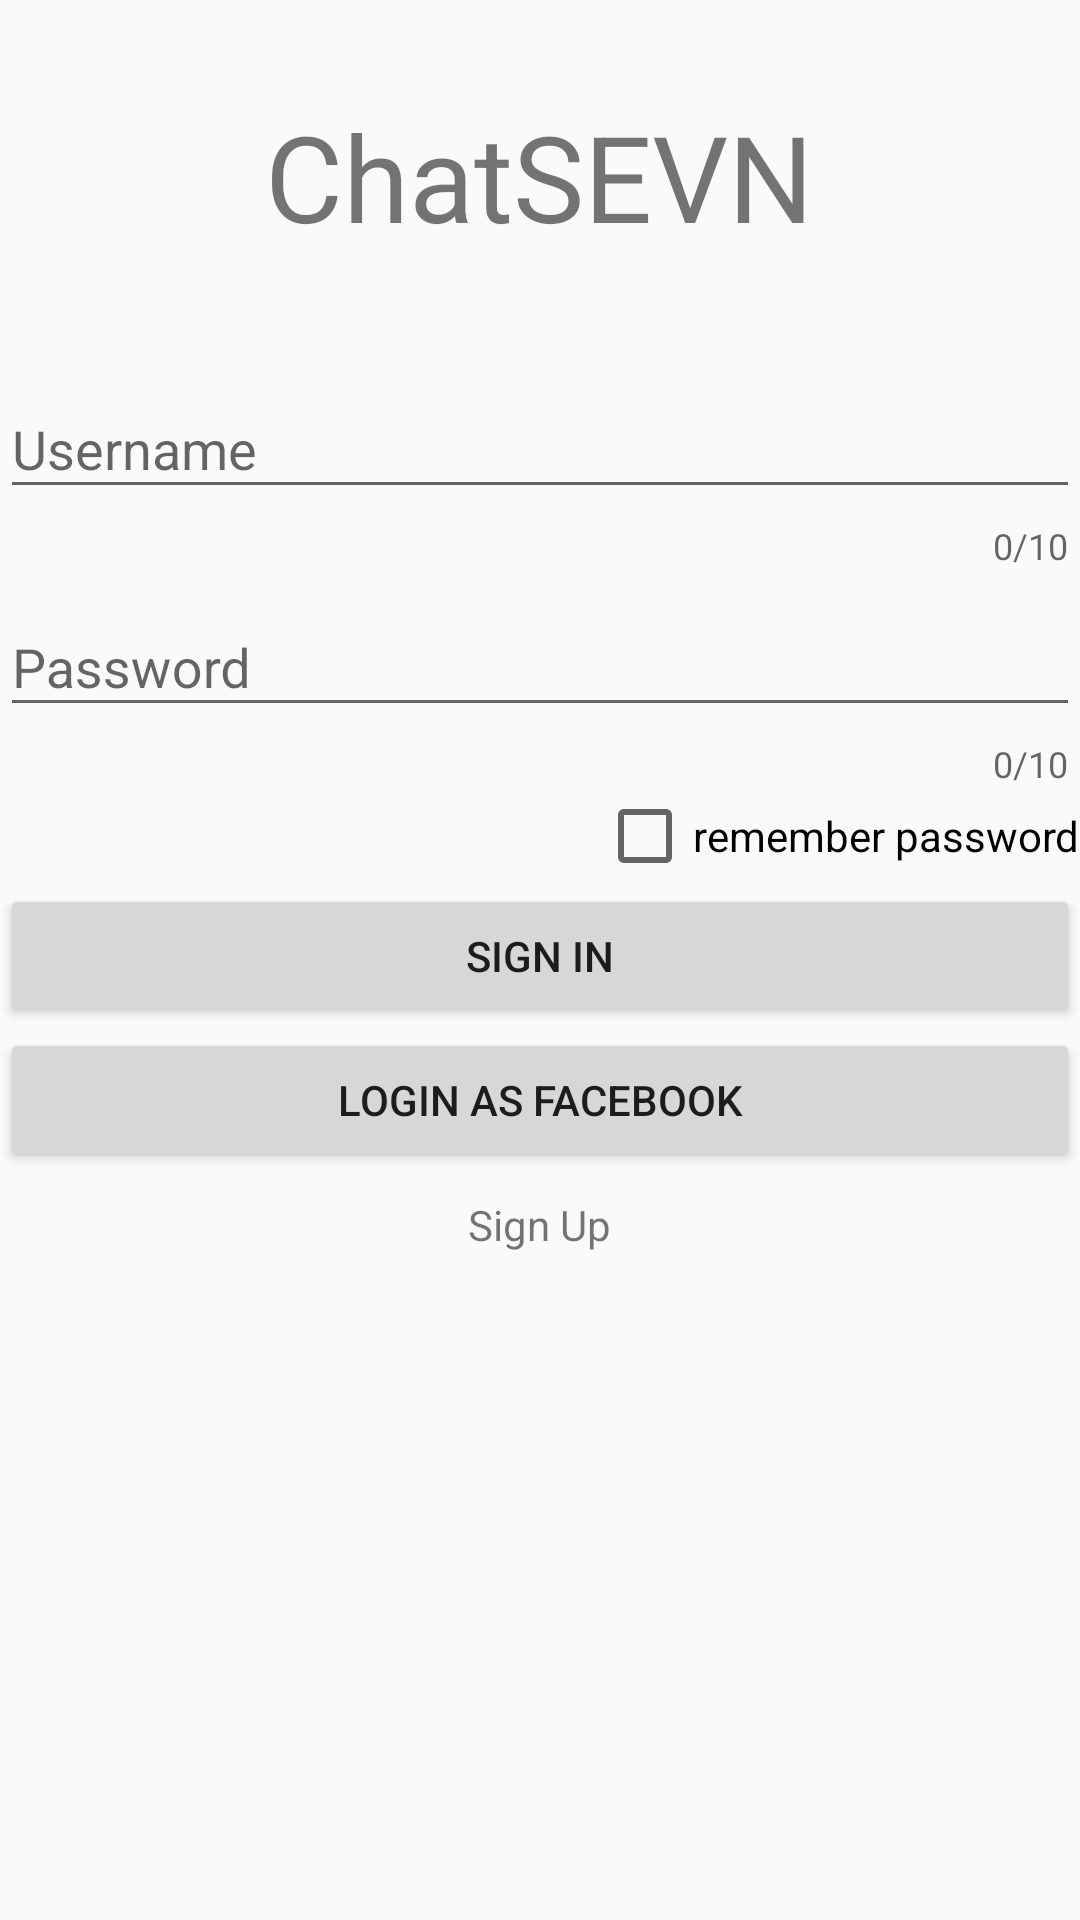

Produce the Android XML layout that renders to this screen, including the resource entries it uses.
<!-- AndroidManifest.xml: activity theme AppTheme.NoActionBar -->
<!-- res/layout/activity_login.xml -->
<?xml version="1.0" encoding="utf-8"?>
<LinearLayout xmlns:android="http://schemas.android.com/apk/res/android"
    xmlns:app="http://schemas.android.com/apk/res-auto"
    xmlns:tools="http://schemas.android.com/tools"
    android:layout_width="match_parent"
    android:layout_height="match_parent"
    android:layout_margin="16dp"
    android:gravity="center_horizontal"
    android:orientation="vertical"
    tools:context=".activity.LoginActivity">


    <TextView
        android:layout_marginTop="250dp"
        android:layout_width="wrap_content"
        android:layout_height="wrap_content"
        android:layout_margin="32dp"
        android:text="@string/app_name"
        android:textSize="40sp" />

    <com.google.android.material.textfield.TextInputLayout
        android:layout_width="match_parent"
        android:layout_height="wrap_content"
        app:counterEnabled="true"
        app:counterMaxLength="10">

        <EditText
            android:id="@+id/edtUsername"
            android:layout_width="match_parent"
            android:layout_height="wrap_content"
            android:hint="@string/login_username" />

    </com.google.android.material.textfield.TextInputLayout>

    <com.google.android.material.textfield.TextInputLayout
        android:layout_width="match_parent"
        android:layout_height="wrap_content"
        app:counterEnabled="true"
        app:counterMaxLength="10">

        <EditText
            android:id="@+id/edtPassword"
            android:layout_width="match_parent"
            android:layout_height="wrap_content"
            android:hint="@string/login_password"
            android:inputType="textPassword" />


    </com.google.android.material.textfield.TextInputLayout>


    <androidx.appcompat.widget.AppCompatCheckBox
        android:id="@+id/cbRememberPass"
        android:layout_gravity="right"
        android:layout_width="wrap_content"
        android:layout_height="wrap_content"
        android:text="remember password" />
    <Button
        android:onClick="signIn"
        android:layout_width="match_parent"
        android:layout_height="wrap_content"
        android:text="@string/login_sign_in" />


    <Button
        android:layout_width="match_parent"
        android:layout_height="wrap_content"
        android:text="@string/login_facebook" />

    <TextView
        android:onClick="signUp"
        android:layout_width="wrap_content"
        android:layout_height="wrap_content"
        android:padding="8dp"
        android:text="@string/login_sign_up" />


</LinearLayout>
<!-- resources referenced by this layout -->
<resources>
  <string name="app_name">ChatSEVN</string>
  <string name="login_facebook">Login as Facebook</string>
  <string name="login_password">Password</string>
  <string name="login_sign_in">Sign In</string>
  <string name="login_sign_up">Sign Up</string>
  <string name="login_username">Username</string>
  <style name="AppTheme.NoActionBar" parent="Platform.MaterialComponents.Light">
          <item name="windowActionBar">false</item>
          <item name="windowNoTitle">true</item>
          <item name="colorPrimary">@color/colorPrimary</item>
          <item name="colorPrimaryDark">@color/colorPrimaryDark</item>
          <item name="colorAccent">@color/colorAccent</item>
      </style>
  <!-- not gathered from this repository: default colours our renderer supplied (Android Studio template values) -->
  <color name="colorPrimary">#FF6200EE</color>
  <color name="colorPrimaryDark">#FF3700B3</color>
  <color name="colorAccent">#FF03DAC5</color>
</resources>
